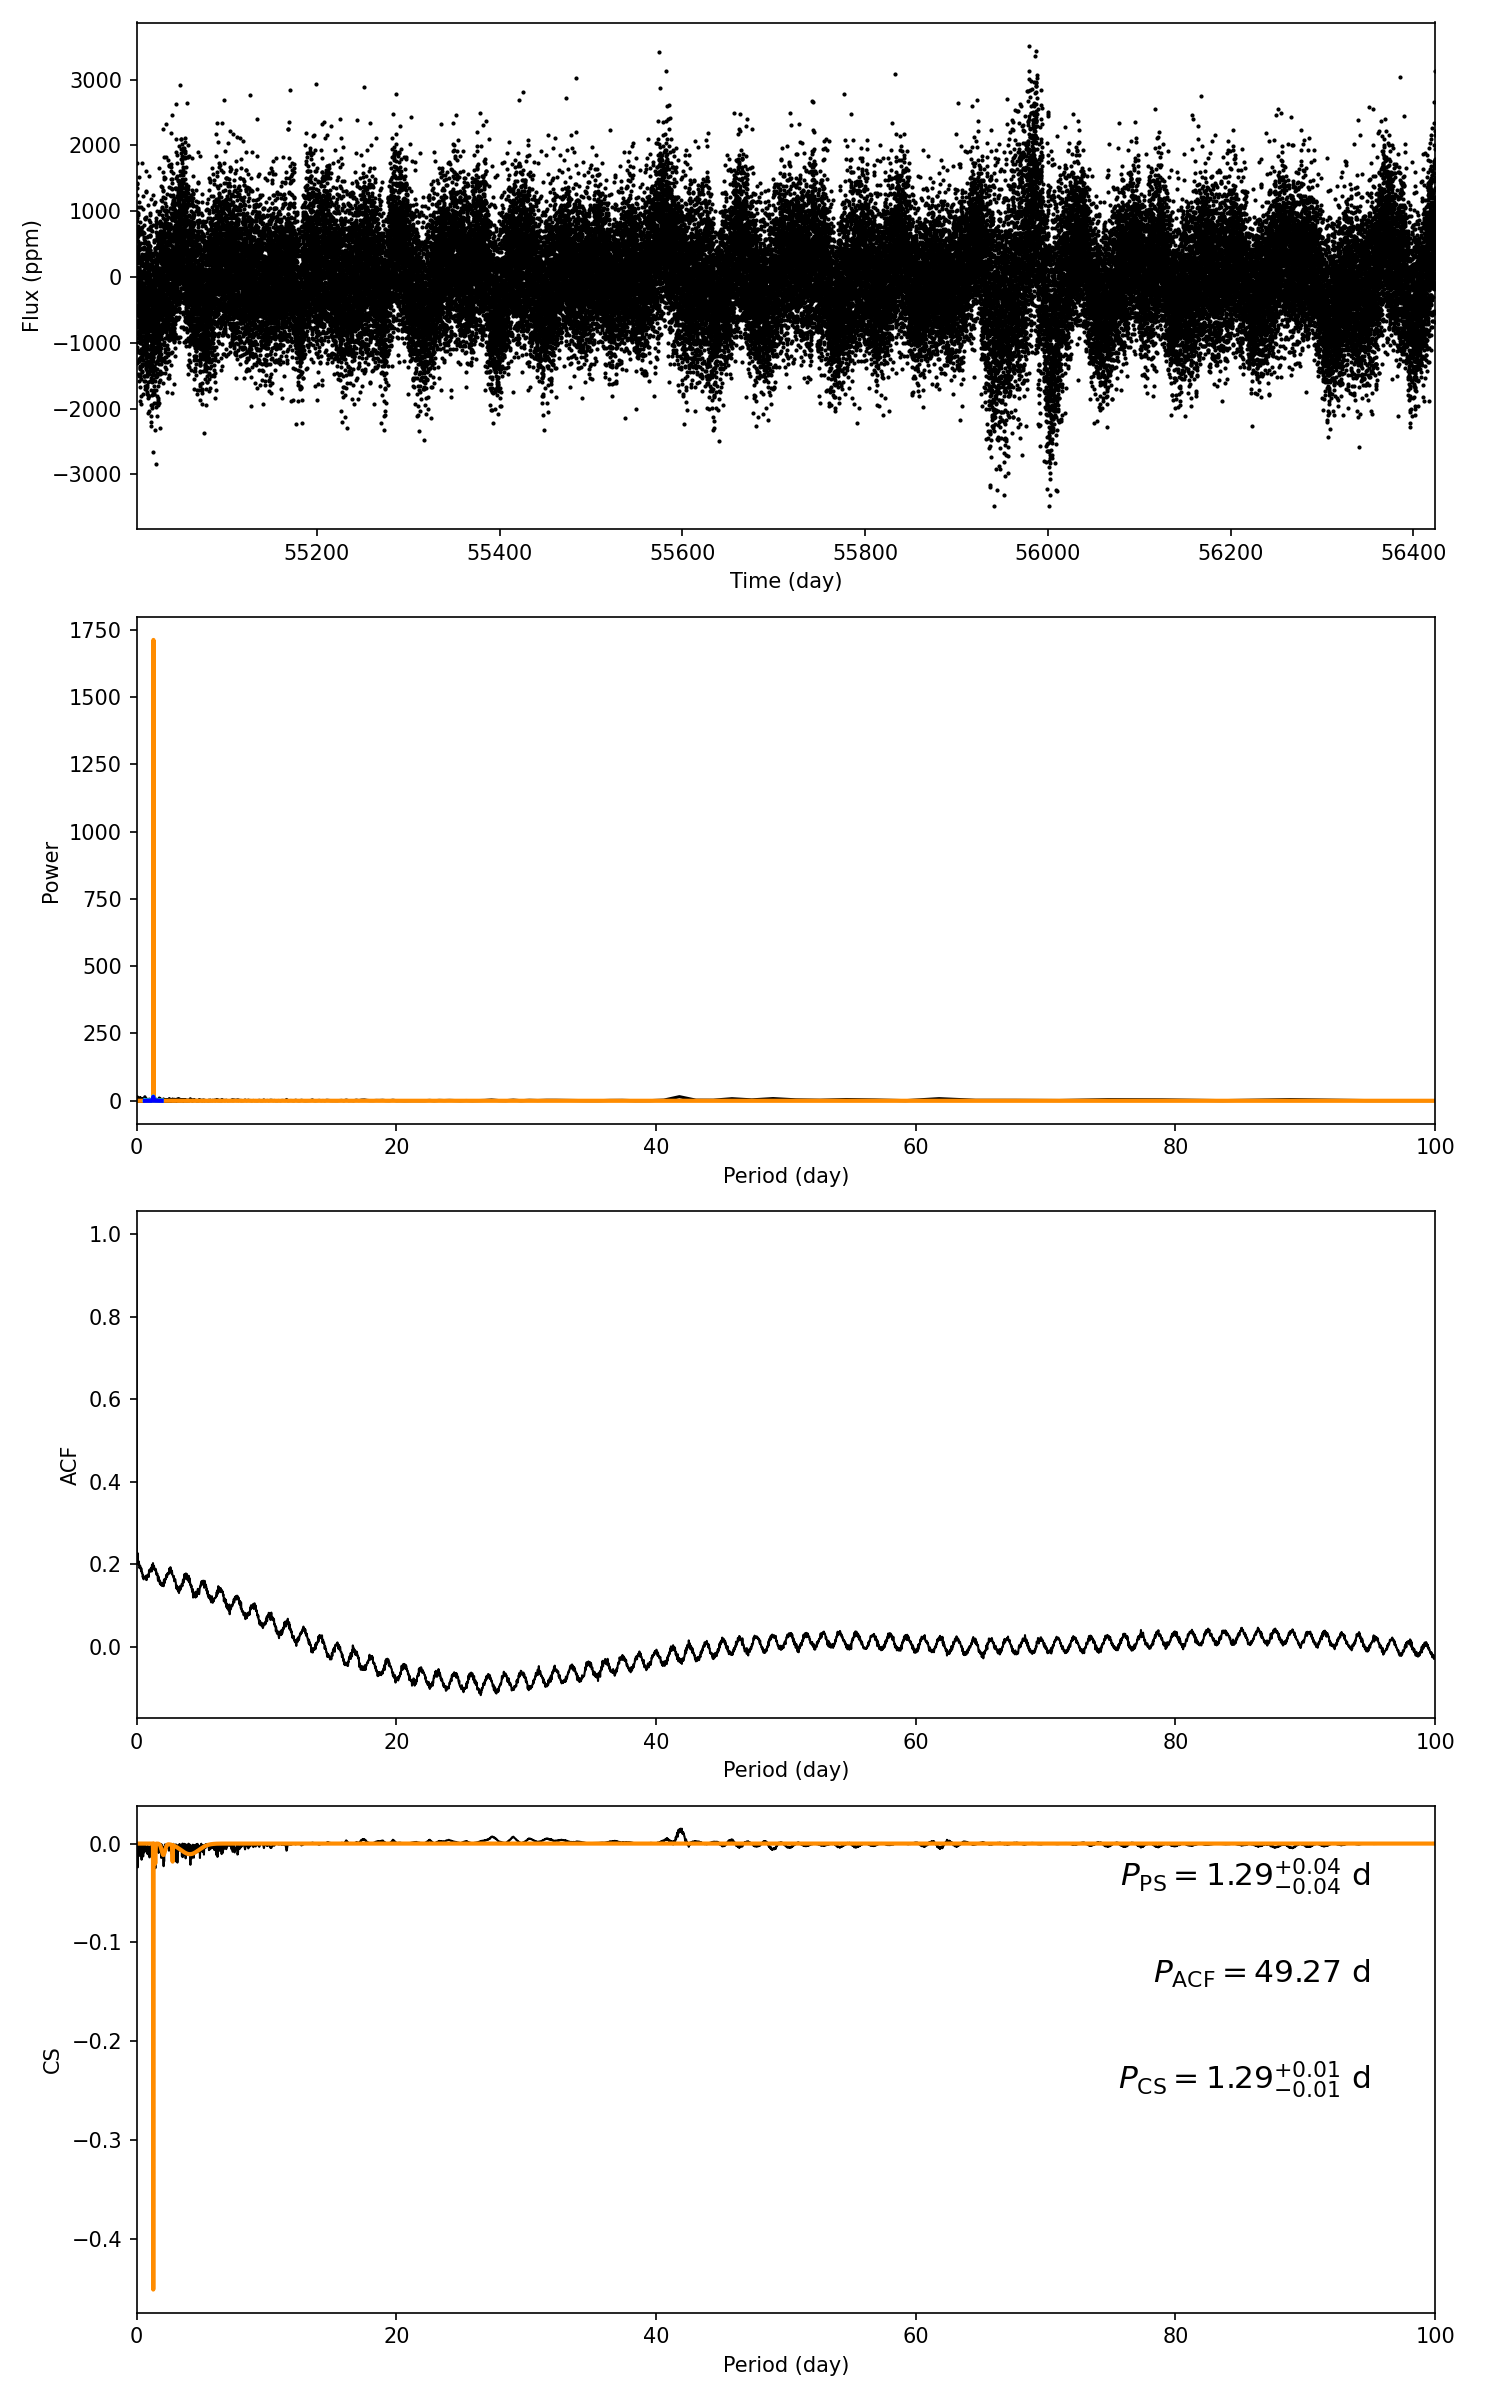

Values plotted in this chart, from the file beside it:
target_id, prot_ps, prot_acf, prot_cs, e_prot_ps, E_prot_ps, e_prot_acf, E_prot_acf, e_prot_cs, E_prot_cs, sph_ps, sph_acf, sph_cs, e_sph_ps, e_sph_acf, e_sph_cs, h_ps, fa_prob_ps, hacf, gacf, hcs
7045031, 1.291, 49.27, 1.288, 0.03754, 0.03754, -1.0, -1.0, 0.008256, 0.008256, 642.7, 711.2, 642.7, 85.83, 37.85, 85.83, 423, 1.9733174999855323e-184, 0.04622, 0.008948, 0.01509
